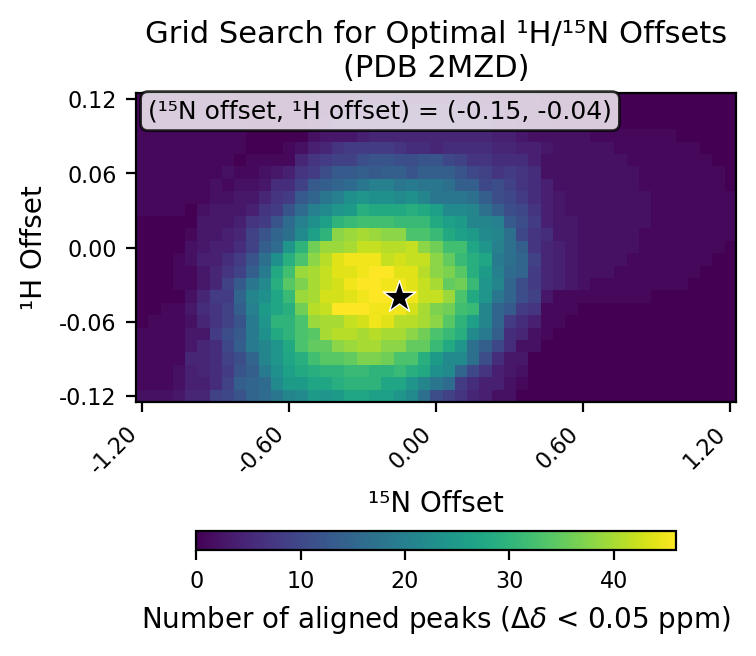

Values plotted in this chart, from the file beside it:
# h_min, -0.12
# h_max, 0.12
# h_step, 0.01
# n_min, -1.2
# n_max, 1.2
# n_step, 0.05
# cutoff, 0.05
h_values, -0.12, -0.11, -0.1, -0.09, -0.08, -0.07, -0.06, -0.05, -0.04, -0.03, -0.02, -0.01, 0.0, 0.01, 0.02, 0.03, 0.04, 0.05, 0.06, 0.07, 0.08, 0.09, 0.1
n_values, -1.2, -1.15, -1.1, -1.05, -1.0, -0.95, -0.9, -0.85, -0.8, -0.75, -0.7, -0.65, -0.6, -0.55, -0.5, -0.45, -0.4, -0.35, -0.3, -0.25, -0.2, -0.15, -0.1
-0.12, 2, 2, 2, 3, 5, 5, 9, 10, 12, 15, 16, 18, 21, 22, 25, 24, 25, 27, 27, 26, 26, 24, 22
-0.11, 1, 1, 1, 2, 4, 4, 6, 9, 14, 15, 16, 22, 25, 25, 27, 27, 29, 30, 30, 30, 27, 27, 24
-0.1, 1, 1, 1, 2, 4, 5, 6, 8, 12, 14, 19, 23, 26, 28, 29, 30, 30, 31, 31, 30, 30, 31, 29
-0.09, 1, 1, 1, 1, 5, 5, 6, 9, 11, 15, 21, 24, 27, 29, 32, 34, 34, 35, 37, 37, 36, 33, 33
-0.08, 1, 1, 1, 1, 3, 5, 6, 10, 14, 19, 21, 24, 28, 33, 35, 35, 38, 39, 40, 40, 38, 38, 35
-0.07, 1, 1, 1, 1, 3, 3, 8, 11, 13, 19, 23, 28, 30, 33, 34, 40, 41, 41, 40, 41, 40, 40, 38
-0.06, 0, 1, 1, 1, 2, 5, 7, 9, 12, 19, 24, 30, 30, 33, 39, 40, 40, 42, 43, 45, 44, 41, 41
-0.05, 0, 0, 1, 1, 3, 6, 7, 9, 14, 20, 25, 27, 29, 36, 41, 42, 46, 46, 46, 45, 45, 45, 43
-0.04, 0, 0, 0, 0, 2, 5, 8, 8, 15, 21, 23, 27, 31, 39, 40, 43, 43, 44, 45, 46, 46, 46, 45
-0.03, 0, 0, 0, 1, 1, 3, 5, 9, 13, 18, 22, 29, 34, 37, 40, 42, 43, 45, 46, 46, 45, 45, 44
-0.02, 0, 0, 0, 1, 1, 3, 5, 7, 9, 14, 19, 28, 32, 39, 40, 42, 44, 44, 45, 46, 46, 44, 44
-0.01, 0, 0, 0, 1, 2, 4, 4, 6, 8, 12, 17, 23, 29, 33, 38, 41, 44, 45, 45, 45, 42, 43, 42
0.0, 0, 0, 0, 0, 2, 3, 4, 4, 6, 9, 14, 16, 24, 30, 36, 39, 39, 40, 42, 42, 41, 41, 42
0.01, 0, 0, 0, 0, 1, 3, 3, 4, 5, 9, 12, 15, 17, 22, 26, 30, 38, 39, 40, 39, 38, 38, 33
0.02, 0, 0, 0, 0, 0, 3, 3, 3, 4, 7, 8, 12, 16, 20, 23, 26, 30, 31, 32, 32, 32, 31, 31
0.03, 1, 1, 1, 1, 0, 2, 3, 3, 3, 4, 7, 8, 12, 16, 20, 22, 24, 25, 29, 28, 28, 28, 29
0.04, 1, 1, 1, 1, 1, 1, 2, 2, 3, 3, 5, 7, 8, 13, 15, 18, 20, 23, 24, 23, 23, 22, 23
0.05, 1, 1, 1, 1, 1, 1, 2, 1, 2, 2, 3, 6, 6, 9, 13, 14, 15, 16, 18, 20, 20, 18, 19
0.06, 1, 1, 1, 1, 1, 1, 1, 2, 1, 1, 2, 3, 4, 7, 8, 11, 13, 13, 14, 13, 14, 14, 12
0.07, 1, 1, 1, 1, 1, 1, 1, 1, 0, 1, 1, 1, 1, 5, 7, 8, 9, 9, 11, 12, 12, 11, 11
0.08, 1, 1, 1, 1, 1, 1, 1, 1, 1, 0, 0, 0, 1, 2, 4, 5, 7, 8, 8, 8, 8, 7, 6
0.09, 1, 1, 1, 1, 1, 1, 1, 1, 1, 0, 0, 0, 0, 0, 2, 3, 3, 3, 4, 5, 5, 5, 5
0.1, 1, 1, 1, 1, 1, 1, 1, 1, 1, 0, 0, 0, 0, 0, 1, 2, 3, 3, 3, 3, 3, 3, 3
0.11, 1, 1, 1, 1, 1, 1, 1, 1, 1, 0, 0, 0, 0, 0, 1, 1, 2, 2, 2, 3, 3, 3, 3
0.12, 1, 1, 1, 1, 1, 1, 1, 1, 0, 0, 0, 0, 0, 0, 1, 1, 1, 1, 2, 2, 2, 2, 2
best_n_offset, -0.15
best_h_offset, -0.04
best_count, 46
